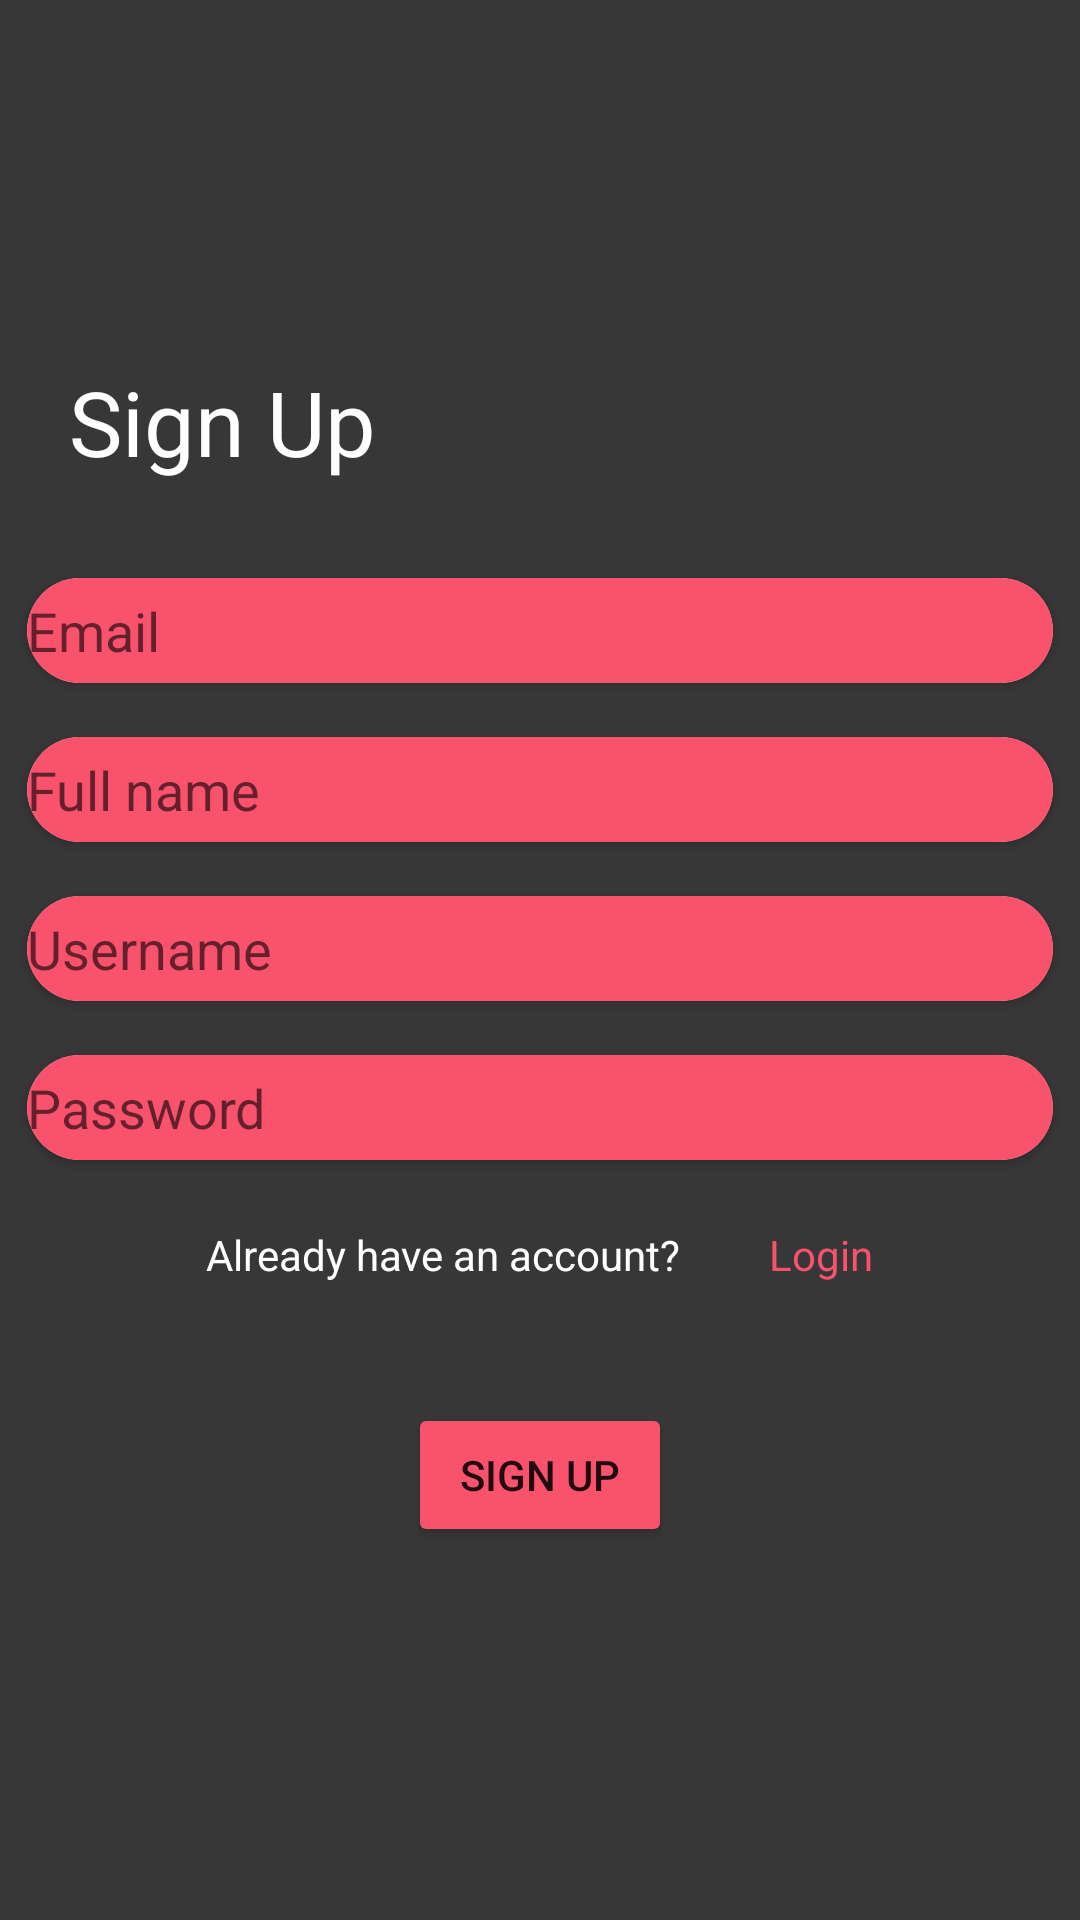

Produce the Android XML layout that renders to this screen, including the resource entries it uses.
<!-- AndroidManifest.xml: application theme Theme.PasRV -->
<!-- res/layout/activity_sign_up_page.xml -->
<?xml version="1.0" encoding="utf-8"?>
<LinearLayout xmlns:android="http://schemas.android.com/apk/res/android"
    xmlns:app="http://schemas.android.com/apk/res-auto"
    xmlns:tools="http://schemas.android.com/tools"
    android:layout_width="match_parent"
    android:layout_height="match_parent"
    tools:context=".SignUpPage"
    android:orientation="vertical"
    android:gravity="center"
    android:background="@color/myDarkGray">

    <TextView
        android:id="@+id/SignUp"
        android:layout_width="match_parent"
        android:layout_height="wrap_content"
        android:text="Sign Up"
        android:textSize="30sp"
        android:textColor="@color/white"
        android:layout_margin="23dp"/>


    <androidx.cardview.widget.CardView
        android:layout_width="match_parent"
        android:layout_height="35dp"
        app:cardCornerRadius="100dp"
        android:layout_margin="9dp">
        <EditText
            android:id="@+id/etEmail"
            android:layout_width="match_parent"
            android:layout_height="35dp"
            android:hint="Email"
            android:inputType="textEmailAddress"
            android:background="@color/myRed"
            />
    </androidx.cardview.widget.CardView>


    <androidx.cardview.widget.CardView
        android:layout_width="match_parent"
        android:layout_height="35dp"
        app:cardCornerRadius="100dp"
        android:layout_margin="9dp">
        <EditText
            android:id="@+id/full_name"
            android:layout_width="match_parent"
            android:layout_height="35dp"
            android:hint="Full name"
            android:background="@color/myRed"
            />
    </androidx.cardview.widget.CardView>


    <androidx.cardview.widget.CardView
        android:layout_width="match_parent"
        android:layout_height="35dp"
        app:cardCornerRadius="100dp"
        android:layout_margin="9dp">
        <EditText
            android:id="@+id/etUsername2"
            android:layout_width="match_parent"
            android:layout_height="35dp"
            android:hint="Username"
            android:inputType="text"
            android:background="@color/myRed"
            />
    </androidx.cardview.widget.CardView>


    <androidx.cardview.widget.CardView
        android:layout_width="match_parent"
        android:layout_height="35dp"
        app:cardCornerRadius="100dp"
        android:layout_margin="9dp">
        <EditText
            android:id="@+id/etPassword2"
            android:layout_width="match_parent"
            android:layout_height="35dp"
            android:hint="Password"
            android:inputType="textPassword"
            android:background="@color/myRed"
            />
    </androidx.cardview.widget.CardView>

    <LinearLayout
        android:layout_width="wrap_content"
        android:layout_height="wrap_content">

        <TextView
            android:layout_width="match_parent"
            android:layout_height="wrap_content"
            android:text="Already have an account? "
            android:gravity="center"
            android:layout_margin="13dp"
            android:textColor="@color/white"/>

        <TextView
        android:id="@+id/tvLogin"
        android:layout_width="match_parent"
        android:layout_height="wrap_content"
        android:text="Login"
        android:gravity="center"
        android:layout_margin="13dp"
        android:textColor="@color/myRed"/>

    </LinearLayout>


    <Button
        android:id="@+id/btnSignUp"
        android:layout_width="wrap_content"
        android:layout_height="wrap_content"
        android:text="Sign Up"
        android:layout_gravity="center"
        android:layout_margin="27dp"
        android:backgroundTint="@color/myRed"
        />






</LinearLayout>
<!-- resources referenced by this layout -->
<resources>
  <color name="myDarkGray">#373737</color>
  <color name="myRed">#F9526C</color>
  <color name="white">#FFFFFFFF</color>
  <style name="Theme.PasRV" parent="Theme.MaterialComponents.DayNight.DarkActionBar">
          
          <item name="colorPrimary">@color/purple_500</item>
          <item name="colorPrimaryVariant">@color/purple_700</item>
          <item name="colorOnPrimary">@color/white</item>
          
          <item name="colorSecondary">@color/teal_200</item>
          <item name="colorSecondaryVariant">@color/teal_700</item>
          <item name="colorOnSecondary">@color/black</item>
          
          <item name="android:statusBarColor">?attr/colorPrimaryVariant</item>
          
      </style>
  <color name="purple_500">#FF6200EE</color>
  <color name="purple_700">#FF3700B3</color>
  <color name="teal_200">#FF03DAC5</color>
  <color name="teal_700">#FF018786</color>
  <color name="black">#FF000000</color>
</resources>
